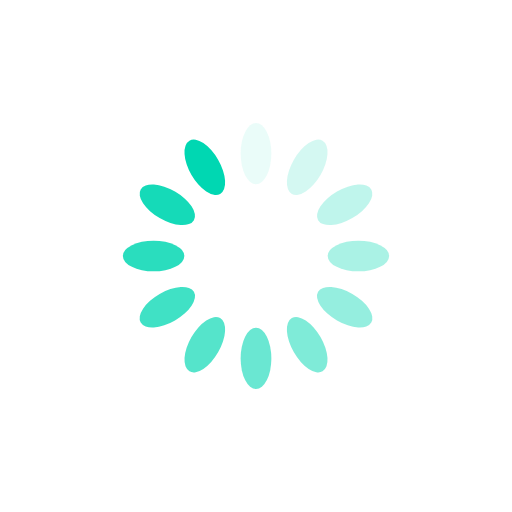
t = 0.00 s
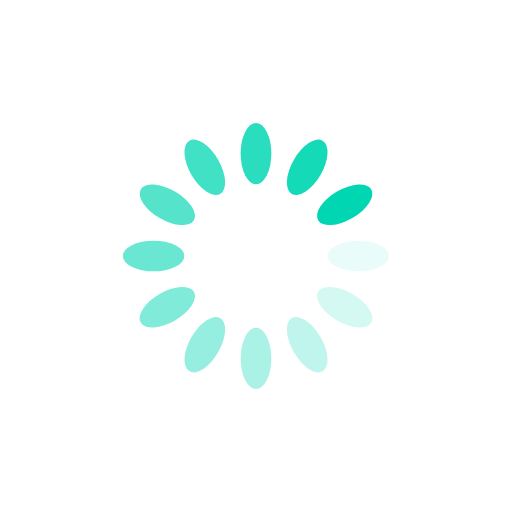
t = 0.25 s
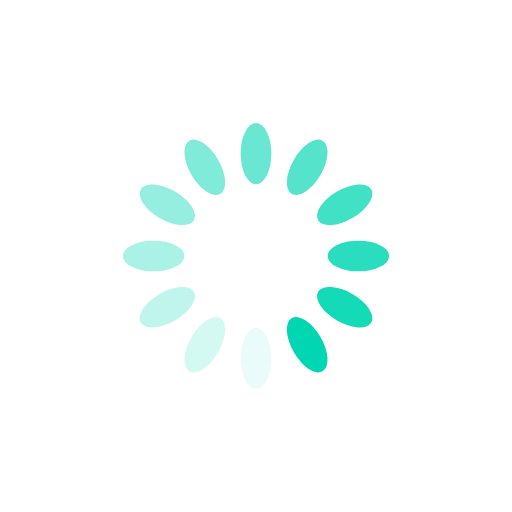
t = 0.50 s
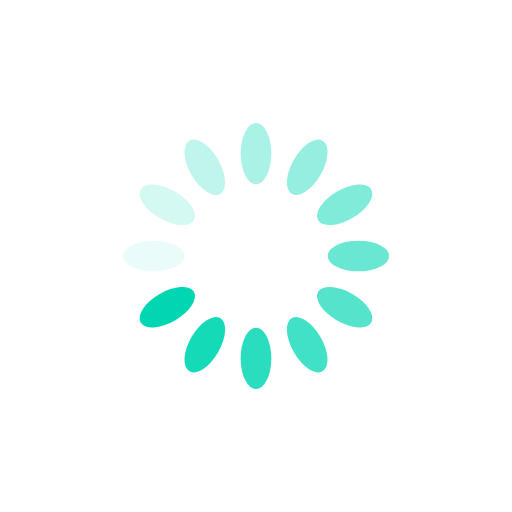
t = 0.75 s

The animated SVG that drew these frames (rendered in a browser with its animation timeline set to each time). Animation: 12 SMIL elements (animate=12); one cycle of 1.00 s, repeats indefinitely.

<?xml version="1.0" encoding="utf-8"?>
<svg xmlns="http://www.w3.org/2000/svg" xmlns:xlink="http://www.w3.org/1999/xlink" style="margin: auto; background: none; display: block; shape-rendering: auto;" width="200px" height="200px" viewBox="0 0 100 100" preserveAspectRatio="xMidYMid">
<g transform="rotate(0 50 50)">
  <rect x="47" y="24" rx="3" ry="6" width="6" height="12" fill="#00d7b2">
    <animate attributeName="opacity" values="1;0" keyTimes="0;1" dur="1s" begin="-0.9166666666666666s" repeatCount="indefinite"></animate>
  </rect>
</g><g transform="rotate(30 50 50)">
  <rect x="47" y="24" rx="3" ry="6" width="6" height="12" fill="#00d7b2">
    <animate attributeName="opacity" values="1;0" keyTimes="0;1" dur="1s" begin="-0.8333333333333334s" repeatCount="indefinite"></animate>
  </rect>
</g><g transform="rotate(60 50 50)">
  <rect x="47" y="24" rx="3" ry="6" width="6" height="12" fill="#00d7b2">
    <animate attributeName="opacity" values="1;0" keyTimes="0;1" dur="1s" begin="-0.75s" repeatCount="indefinite"></animate>
  </rect>
</g><g transform="rotate(90 50 50)">
  <rect x="47" y="24" rx="3" ry="6" width="6" height="12" fill="#00d7b2">
    <animate attributeName="opacity" values="1;0" keyTimes="0;1" dur="1s" begin="-0.6666666666666666s" repeatCount="indefinite"></animate>
  </rect>
</g><g transform="rotate(120 50 50)">
  <rect x="47" y="24" rx="3" ry="6" width="6" height="12" fill="#00d7b2">
    <animate attributeName="opacity" values="1;0" keyTimes="0;1" dur="1s" begin="-0.5833333333333334s" repeatCount="indefinite"></animate>
  </rect>
</g><g transform="rotate(150 50 50)">
  <rect x="47" y="24" rx="3" ry="6" width="6" height="12" fill="#00d7b2">
    <animate attributeName="opacity" values="1;0" keyTimes="0;1" dur="1s" begin="-0.5s" repeatCount="indefinite"></animate>
  </rect>
</g><g transform="rotate(180 50 50)">
  <rect x="47" y="24" rx="3" ry="6" width="6" height="12" fill="#00d7b2">
    <animate attributeName="opacity" values="1;0" keyTimes="0;1" dur="1s" begin="-0.4166666666666667s" repeatCount="indefinite"></animate>
  </rect>
</g><g transform="rotate(210 50 50)">
  <rect x="47" y="24" rx="3" ry="6" width="6" height="12" fill="#00d7b2">
    <animate attributeName="opacity" values="1;0" keyTimes="0;1" dur="1s" begin="-0.3333333333333333s" repeatCount="indefinite"></animate>
  </rect>
</g><g transform="rotate(240 50 50)">
  <rect x="47" y="24" rx="3" ry="6" width="6" height="12" fill="#00d7b2">
    <animate attributeName="opacity" values="1;0" keyTimes="0;1" dur="1s" begin="-0.25s" repeatCount="indefinite"></animate>
  </rect>
</g><g transform="rotate(270 50 50)">
  <rect x="47" y="24" rx="3" ry="6" width="6" height="12" fill="#00d7b2">
    <animate attributeName="opacity" values="1;0" keyTimes="0;1" dur="1s" begin="-0.16666666666666666s" repeatCount="indefinite"></animate>
  </rect>
</g><g transform="rotate(300 50 50)">
  <rect x="47" y="24" rx="3" ry="6" width="6" height="12" fill="#00d7b2">
    <animate attributeName="opacity" values="1;0" keyTimes="0;1" dur="1s" begin="-0.08333333333333333s" repeatCount="indefinite"></animate>
  </rect>
</g><g transform="rotate(330 50 50)">
  <rect x="47" y="24" rx="3" ry="6" width="6" height="12" fill="#00d7b2">
    <animate attributeName="opacity" values="1;0" keyTimes="0;1" dur="1s" begin="0s" repeatCount="indefinite"></animate>
  </rect>
</g>
<!-- [ldio] generated by https://loading.io/ --></svg>
